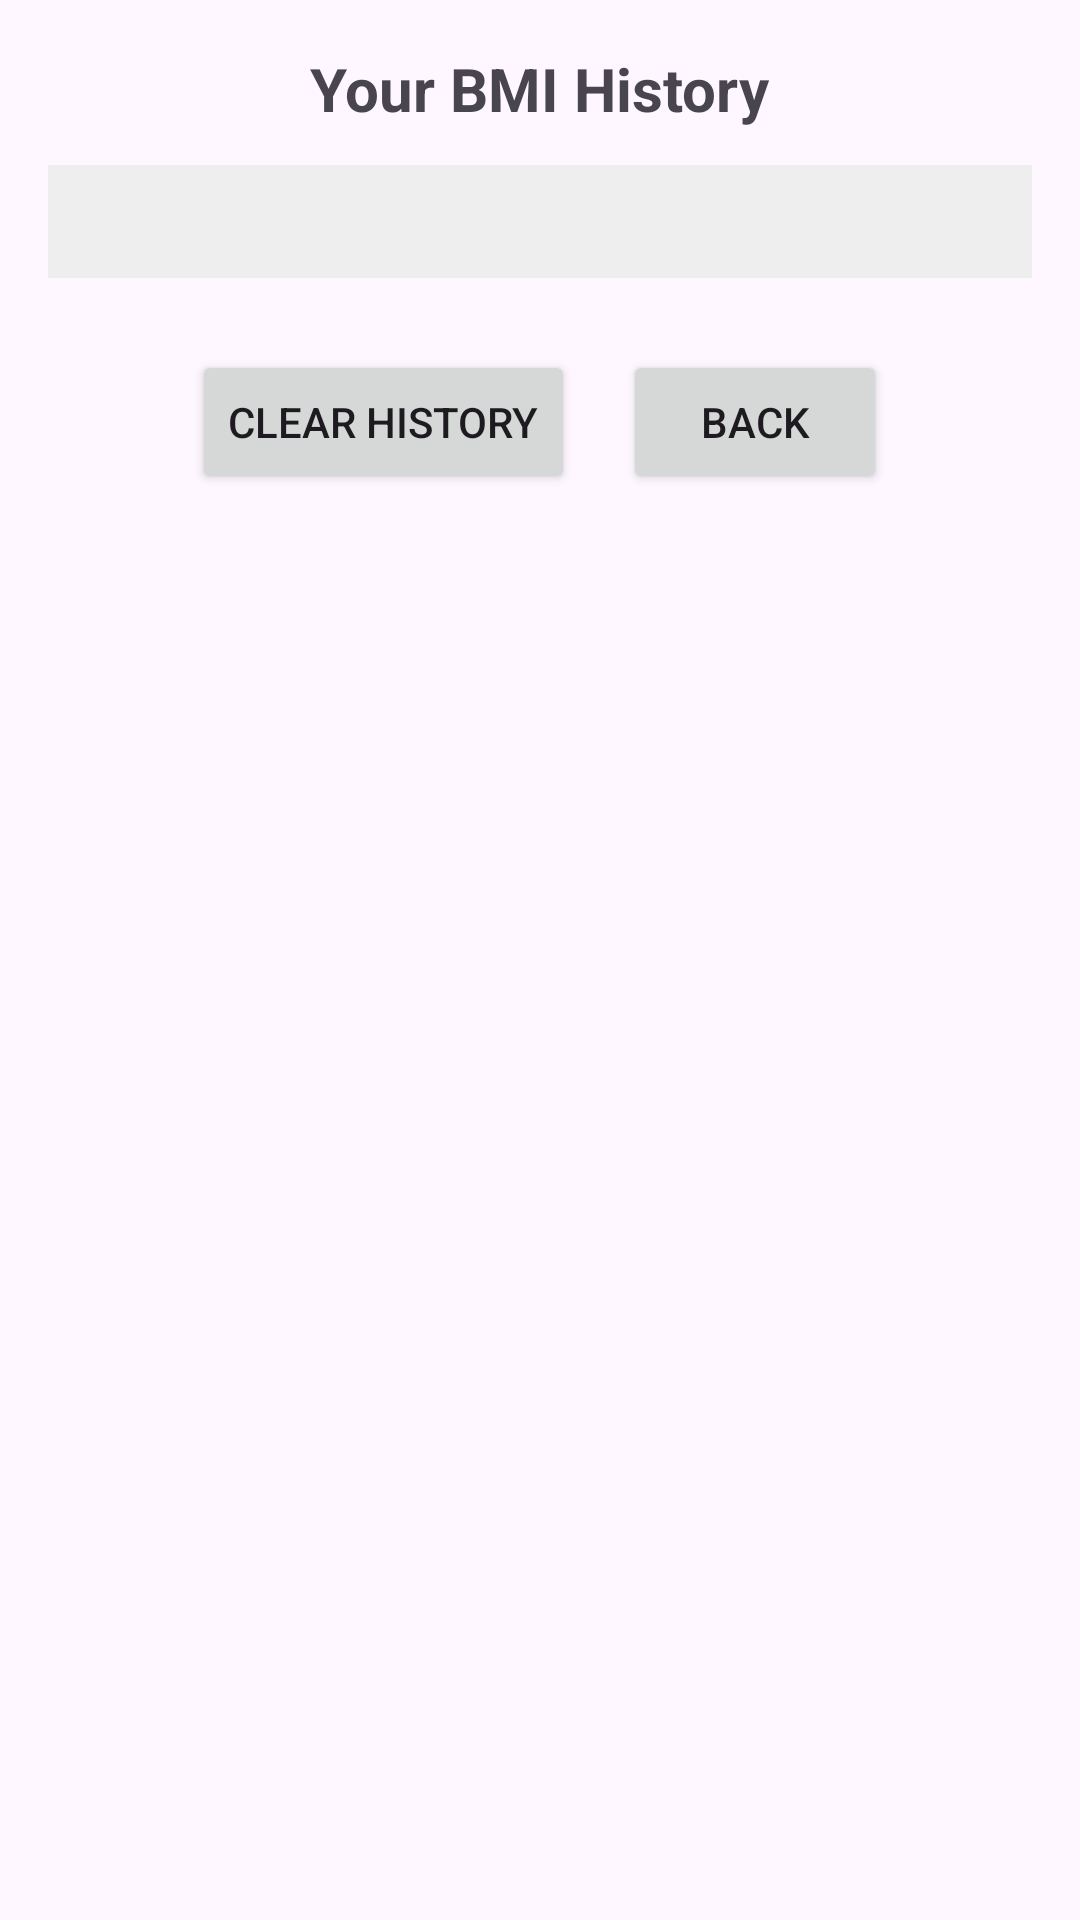

Reconstruct the res/layout file that produces this screen, plus the resources it refers to.
<!-- AndroidManifest.xml: application theme Theme.BMICalculatorApplication -->
<!-- res/layout/activity_history.xml -->
<?xml version="1.0" encoding="utf-8"?>
<ScrollView xmlns:android="http://schemas.android.com/apk/res/android"
    xmlns:tools="http://schemas.android.com/tools"
    android:layout_width="match_parent"
    android:layout_height="match_parent"
    tools:context=".HistoryActivity">

    <LinearLayout
        android:layout_width="match_parent"
        android:layout_height="wrap_content"
        android:orientation="vertical"
        android:padding="16dp">

        
        <TextView
            android:id="@+id/titleText"
            android:layout_width="wrap_content"
            android:layout_height="wrap_content"
            android:text="Your BMI History"
            android:textSize="20sp"
            android:textStyle="bold"
            android:layout_gravity="center_horizontal"
            android:paddingBottom="12dp" />

        
        <TextView
            android:id="@+id/historyTextView"
            android:layout_width="match_parent"
            android:layout_height="wrap_content"
            android:text=""
            android:textSize="16sp"
            android:padding="8dp"
            android:background="#EEEEEE" />

        
        <LinearLayout
            android:layout_width="match_parent"
            android:layout_height="wrap_content"
            android:orientation="horizontal"
            android:layout_marginTop="24dp"
            android:gravity="center">

            <Button
                android:id="@+id/clearButton"
                android:layout_width="wrap_content"
                android:layout_height="wrap_content"
                android:text="Clear History"
                android:layout_marginEnd="16dp" />

            <Button
                android:id="@+id/backButton"
                android:layout_width="wrap_content"
                android:layout_height="wrap_content"
                android:text="Back" />
        </LinearLayout>
    </LinearLayout>
</ScrollView>
<!-- resources referenced by this layout -->
<resources>
  <style name="Theme.BMICalculatorApplication" parent="Base.Theme.BMICalculatorApplication" />
  <style name="Base.Theme.BMICalculatorApplication" parent="Theme.Material3.DayNight.NoActionBar">
          
          
      </style>
</resources>
